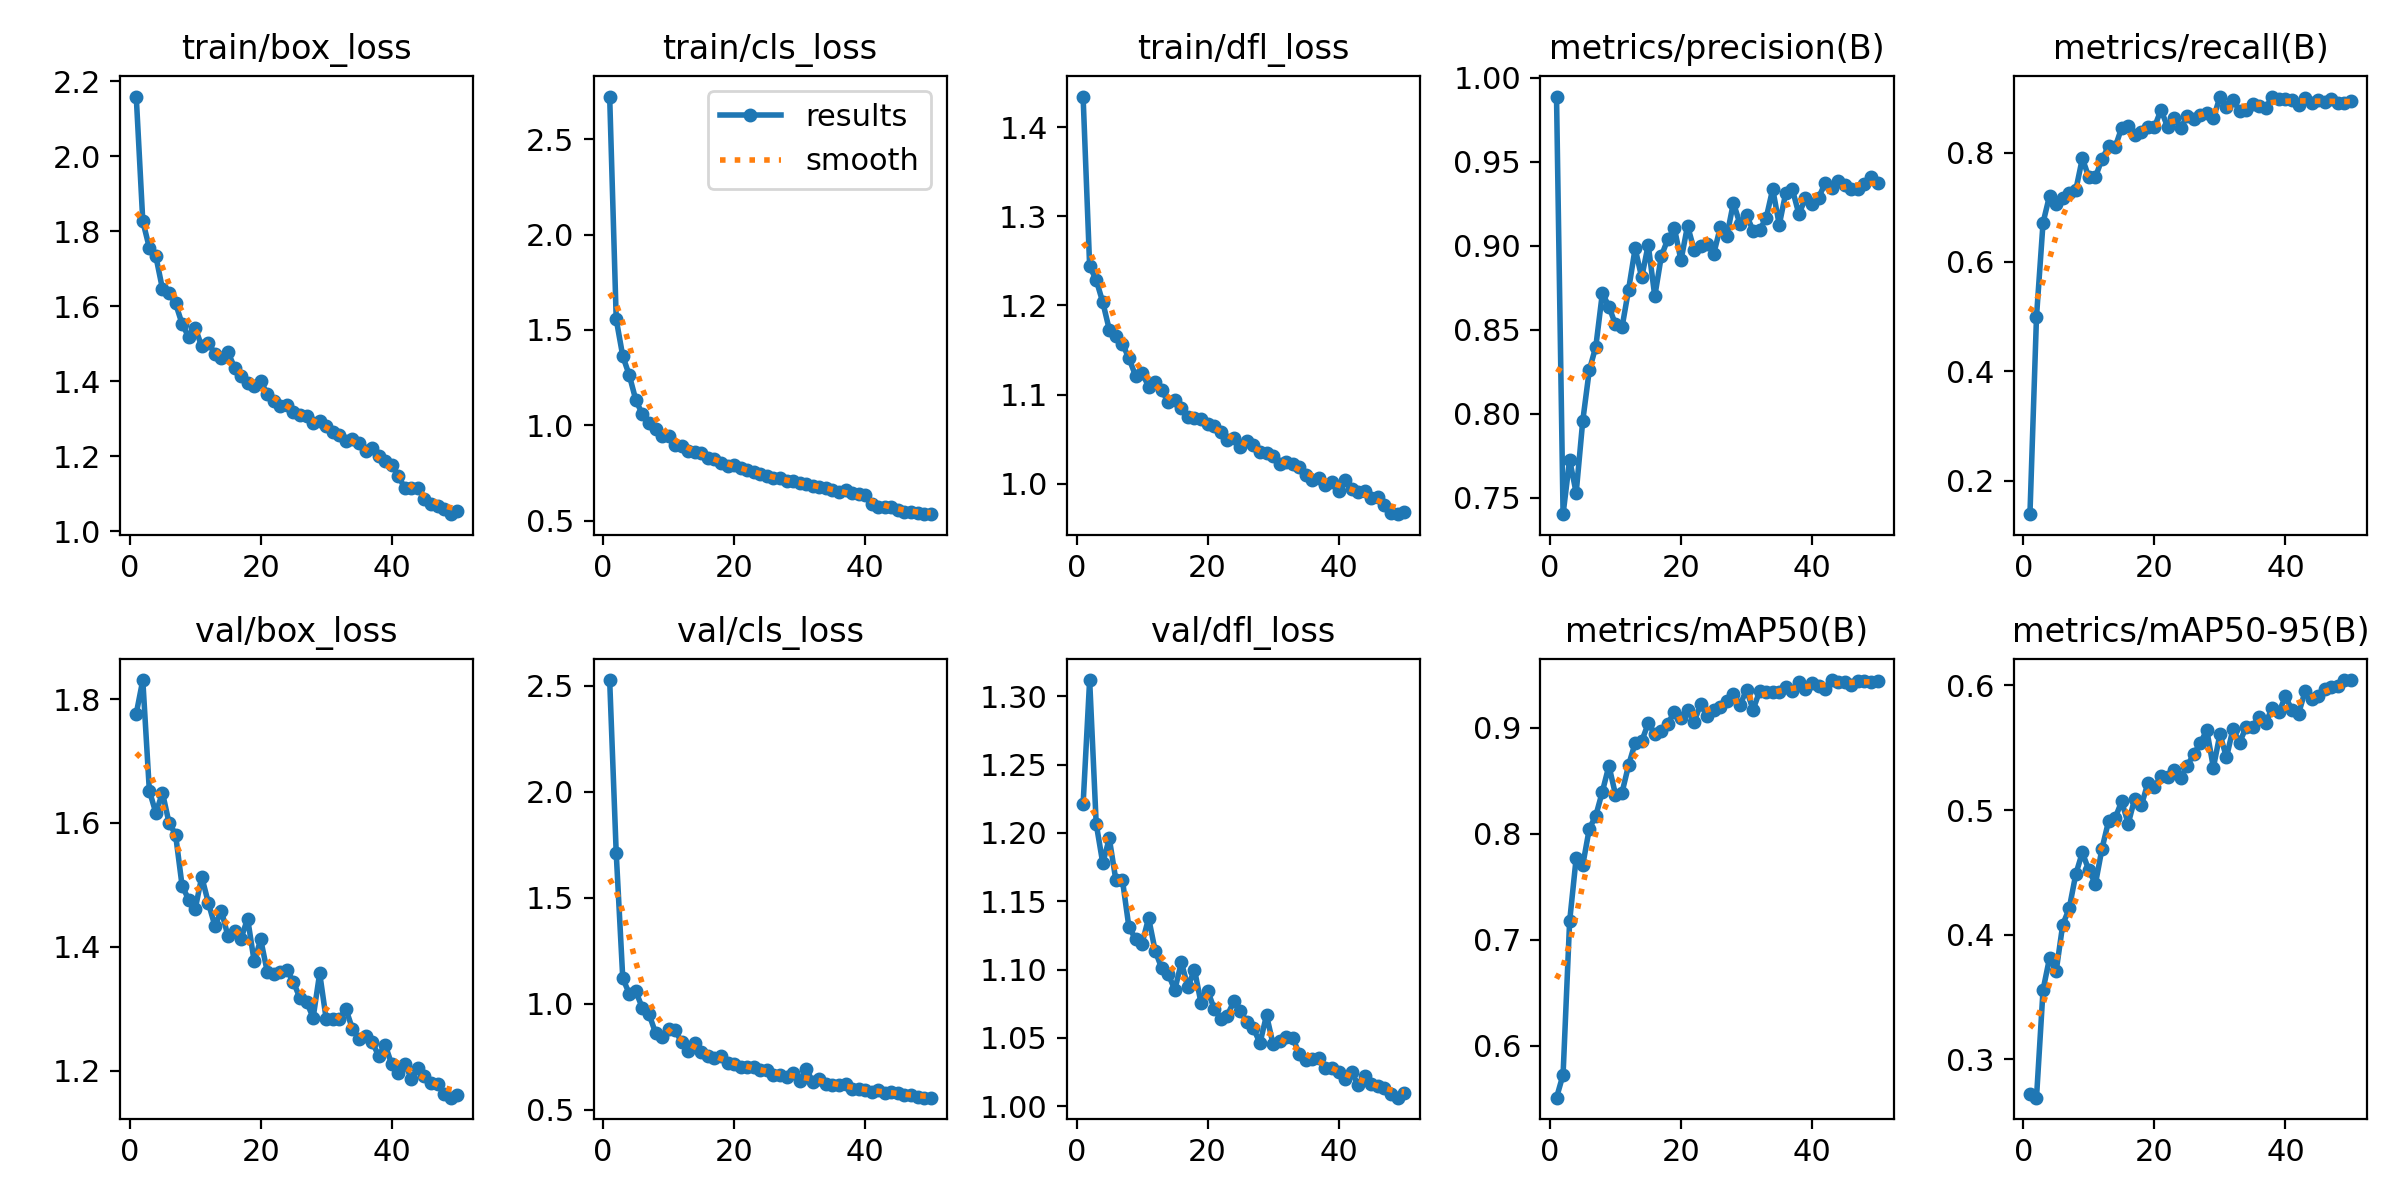

The file beside this chart, header and first rows:
epoch, time, train/box_loss, train/cls_loss, train/dfl_loss, metrics/precision(B), metrics/recall(B), metrics/mAP50(B), metrics/mAP50-95(B), val/box_loss, val/cls_loss, val/dfl_loss, lr/pg0, lr/pg1, lr/pg2
1, 10.93, 2.159, 2.724, 1.435, 0.9888, 0.1387, 0.5511, 0.2724, 1.776, 2.527, 1.221, 0.00047, 0.00047, 0.00047
2, 18.99, 1.826, 1.555, 1.244, 0.7403, 0.4999, 0.5727, 0.2694, 1.831, 1.709, 1.312, 0.0009276, 0.0009276, 0.0009276
3, 27, 1.756, 1.363, 1.229, 0.7727, 0.6717, 0.7172, 0.3558, 1.652, 1.12, 1.207, 0.001366, 0.001366, 0.001366
4, 34.87, 1.732, 1.262, 1.204, 0.753, 0.7215, 0.7772, 0.3816, 1.616, 1.046, 1.178, 0.001344, 0.001344, 0.001344
5, 42.51, 1.646, 1.131, 1.173, 0.7957, 0.7052, 0.7703, 0.3708, 1.649, 1.057, 1.196, 0.001316, 0.001316, 0.001316
6, 50.35, 1.634, 1.057, 1.166, 0.8259, 0.7169, 0.8046, 0.4079, 1.601, 0.9786, 1.166, 0.001288, 0.001288, 0.001288
7, 58.03, 1.607, 1.013, 1.157, 0.8401, 0.7258, 0.8171, 0.4212, 1.581, 0.9508, 1.166, 0.001259, 0.001259, 0.001259
8, 65.75, 1.552, 0.9778, 1.141, 0.8719, 0.7317, 0.8397, 0.4486, 1.498, 0.8626, 1.131, 0.001231, 0.001231, 0.001231
9, 73.75, 1.518, 0.9412, 1.121, 0.8638, 0.7894, 0.8641, 0.4661, 1.476, 0.8417, 1.123, 0.001203, 0.001203, 0.001203
10, 81.51, 1.542, 0.944, 1.124, 0.8532, 0.7546, 0.8369, 0.4516, 1.461, 0.8793, 1.119, 0.001174, 0.001174, 0.001174
11, 89.18, 1.493, 0.8969, 1.109, 0.8516, 0.7553, 0.8388, 0.441, 1.513, 0.875, 1.138, 0.001146, 0.001146, 0.001146
12, 96.98, 1.503, 0.8935, 1.114, 0.874, 0.7884, 0.8646, 0.4691, 1.471, 0.8167, 1.114, 0.001118, 0.001118, 0.001118
13, 104.6, 1.473, 0.8632, 1.105, 0.8984, 0.8112, 0.8856, 0.4911, 1.434, 0.7767, 1.101, 0.001089, 0.001089, 0.001089
14, 112.3, 1.462, 0.8613, 1.091, 0.8812, 0.81, 0.8872, 0.4936, 1.458, 0.8136, 1.097, 0.001061, 0.001061, 0.001061
15, 120.3, 1.478, 0.854, 1.094, 0.9006, 0.8452, 0.9041, 0.507, 1.417, 0.7734, 1.085, 0.001033, 0.001033, 0.001033
16, 128, 1.436, 0.8284, 1.085, 0.87, 0.849, 0.8942, 0.4891, 1.426, 0.7514, 1.105, 0.001005, 0.001005, 0.001005
17, 135.7, 1.413, 0.8228, 1.075, 0.894, 0.8323, 0.8965, 0.5092, 1.413, 0.7429, 1.087, 0.0009763, 0.0009763, 0.0009763
18, 143.4, 1.396, 0.7994, 1.073, 0.904, 0.837, 0.9039, 0.5037, 1.446, 0.7522, 1.1, 0.000948, 0.000948, 0.000948
19, 151.2, 1.387, 0.7865, 1.072, 0.9103, 0.8467, 0.915, 0.5216, 1.377, 0.7185, 1.076, 0.0009197, 0.0009197, 0.0009197
20, 158.9, 1.402, 0.7926, 1.067, 0.8914, 0.8464, 0.9087, 0.5181, 1.412, 0.7132, 1.085, 0.0008914, 0.0008914, 0.0008914
21, 166.7, 1.365, 0.7733, 1.065, 0.912, 0.8782, 0.9167, 0.5275, 1.36, 0.7011, 1.072, 0.0008631, 0.0008631, 0.0008631
22, 174.3, 1.347, 0.763, 1.058, 0.8977, 0.8473, 0.9056, 0.5268, 1.356, 0.7015, 1.064, 0.0008348, 0.0008348, 0.0008348
23, 182, 1.334, 0.7526, 1.049, 0.8998, 0.8627, 0.922, 0.5325, 1.359, 0.7005, 1.066, 0.0008065, 0.0008065, 0.0008065
24, 189.9, 1.337, 0.7448, 1.051, 0.9009, 0.8441, 0.9106, 0.5256, 1.363, 0.6875, 1.077, 0.0007782, 0.0007782, 0.0007782
25, 197.4, 1.318, 0.7331, 1.041, 0.8953, 0.8671, 0.9171, 0.5356, 1.343, 0.6862, 1.07, 0.0007499, 0.0007499, 0.0007499
26, 205.2, 1.31, 0.7229, 1.048, 0.911, 0.8606, 0.9196, 0.5447, 1.317, 0.6636, 1.061, 0.0007216, 0.0007216, 0.0007216
27, 213, 1.306, 0.7226, 1.043, 0.9058, 0.8692, 0.9249, 0.5539, 1.312, 0.6626, 1.057, 0.0006934, 0.0006934, 0.0006934
28, 220.7, 1.289, 0.7069, 1.035, 0.9256, 0.8718, 0.9316, 0.564, 1.286, 0.6525, 1.046, 0.0006651, 0.0006651, 0.0006651
29, 228.6, 1.293, 0.7066, 1.034, 0.9131, 0.863, 0.9212, 0.5341, 1.357, 0.6712, 1.067, 0.0006368, 0.0006368, 0.0006368
30, 236.2, 1.279, 0.6949, 1.031, 0.9183, 0.9016, 0.9357, 0.5609, 1.283, 0.6336, 1.045, 0.0006085, 0.0006085, 0.0006085
31, 244, 1.265, 0.6918, 1.022, 0.9091, 0.8831, 0.9169, 0.5422, 1.283, 0.6925, 1.048, 0.0005802, 0.0005802, 0.0005802
32, 251.9, 1.257, 0.6839, 1.024, 0.9094, 0.8965, 0.9344, 0.5654, 1.283, 0.6309, 1.051, 0.0005519, 0.0005519, 0.0005519
33, 259.7, 1.241, 0.6785, 1.022, 0.9165, 0.8764, 0.9334, 0.5541, 1.3, 0.6463, 1.05, 0.0005236, 0.0005236, 0.0005236
34, 267.6, 1.245, 0.6734, 1.019, 0.9338, 0.8775, 0.9339, 0.5667, 1.268, 0.6205, 1.038, 0.0004953, 0.0004953, 0.0004953
35, 275.5, 1.236, 0.6598, 1.01, 0.9125, 0.888, 0.9339, 0.5668, 1.252, 0.6172, 1.034, 0.000467, 0.000467, 0.000467
36, 283.3, 1.215, 0.648, 1.004, 0.9317, 0.8853, 0.9387, 0.5749, 1.257, 0.6147, 1.034, 0.0004387, 0.0004387, 0.0004387
37, 291.1, 1.222, 0.6609, 1.006, 0.9336, 0.8817, 0.9349, 0.57, 1.246, 0.6198, 1.035, 0.0004104, 0.0004104, 0.0004104
38, 298.8, 1.2, 0.6434, 0.9989, 0.9189, 0.9025, 0.943, 0.5822, 1.225, 0.597, 1.028, 0.0003821, 0.0003821, 0.0003821
39, 306.7, 1.187, 0.6393, 1.002, 0.9283, 0.8983, 0.9363, 0.5784, 1.242, 0.5978, 1.028, 0.0003538, 0.0003538, 0.0003538
40, 314.5, 1.176, 0.6358, 0.9921, 0.9252, 0.8986, 0.9418, 0.5912, 1.21, 0.5917, 1.025, 0.0003255, 0.0003255, 0.0003255
41, 323.5, 1.148, 0.5874, 1.004, 0.9286, 0.8968, 0.939, 0.5801, 1.196, 0.5834, 1.02, 0.0002972, 0.0002972, 0.0002972
42, 331.2, 1.114, 0.5733, 0.9943, 0.9372, 0.8873, 0.9363, 0.5774, 1.211, 0.5939, 1.025, 0.0002689, 0.0002689, 0.0002689
43, 338.9, 1.115, 0.5692, 0.9907, 0.9341, 0.9002, 0.9449, 0.5951, 1.187, 0.5784, 1.015, 0.0002406, 0.0002406, 0.0002406
44, 346.5, 1.114, 0.57, 0.9914, 0.9384, 0.8912, 0.943, 0.5888, 1.205, 0.5826, 1.022, 0.0002123, 0.0002123, 0.0002123
45, 354.3, 1.087, 0.5568, 0.9838, 0.9363, 0.8953, 0.9432, 0.5913, 1.192, 0.5784, 1.016, 0.0001841, 0.0001841, 0.0001841
46, 361.8, 1.072, 0.5453, 0.9846, 0.9338, 0.8926, 0.9405, 0.5971, 1.181, 0.5702, 1.015, 0.0001558, 0.0001558, 0.0001558
47, 369.5, 1.066, 0.5451, 0.9756, 0.9336, 0.8972, 0.9443, 0.5986, 1.178, 0.5696, 1.013, 0.0001275, 0.0001275, 0.0001275
48, 377.2, 1.059, 0.5413, 0.9669, 0.9369, 0.8916, 0.944, 0.5992, 1.163, 0.5608, 1.009, 9.91726e-05, 9.91726e-05, 9.91726e-05
49, 384.9, 1.045, 0.5336, 0.9656, 0.9411, 0.8911, 0.943, 0.6042, 1.157, 0.5562, 1.006, 7.08784e-05, 7.08784e-05, 7.08784e-05
50, 392.5, 1.053, 0.5359, 0.9683, 0.9375, 0.8947, 0.9442, 0.6043, 1.161, 0.5562, 1.01, 4.25842e-05, 4.25842e-05, 4.25842e-05
